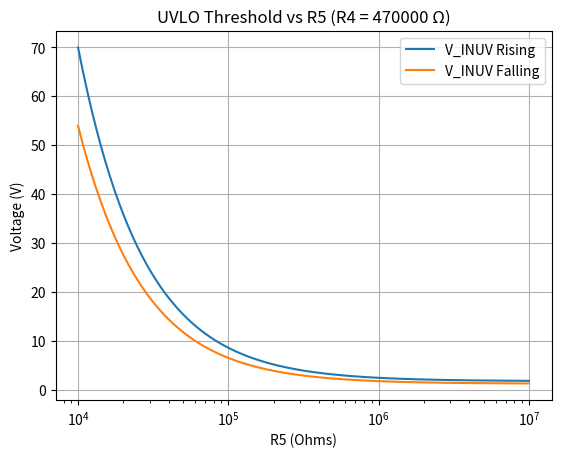

The matplotlib source for this figure:
import numpy as np
import matplotlib.pyplot as plt

# Hardcoded resistor value (ohms)
R4 = 470e3

# Sweep R5 (log scale is more useful)
R5_values = np.logspace(4, 7, 200)  # 1k to 10M

# Constants
V_EN_RISING = 1.45
V_EN_FALLING = 1.12

def parallel(Ra, Rb):
    return (Ra * Rb) / (Ra + Rb)

V_rising = []
V_falling = []

for R5 in R5_values:
    Req_rising = parallel(1.8e6, R5)
    Req_falling = parallel(2.8e6, R5)

    V_rising.append((1 + R4 / Req_rising) * V_EN_RISING)
    V_falling.append((1 + R4 / Req_falling) * V_EN_FALLING)

r5_guess = 33e3  # Initial guess for R5
Req_rising = parallel(1.8e6, r5_guess)
Req_falling = parallel(2.8e6, r5_guess)

V_rising_guess = (1 + R4 / Req_rising) * V_EN_RISING
V_falling_guess = (1 + R4 / Req_falling) * V_EN_FALLING

print(f"R5 = {r5_guess:.2e} Ω: V_INUV Rising = {V_rising_guess:.3f} V, V_INUV Falling = {V_falling_guess:.3f} V")

# Plot
plt.figure()
plt.plot(R5_values, V_rising, label="V_INUV Rising")
plt.plot(R5_values, V_falling, label="V_INUV Falling")

plt.xscale('log')
plt.xlabel("R5 (Ohms)")
plt.ylabel("Voltage (V)")
plt.title(f"UVLO Threshold vs R5 (R4 = {R4:.0f} Ω)")
plt.legend()
plt.grid(True)

plt.show()
